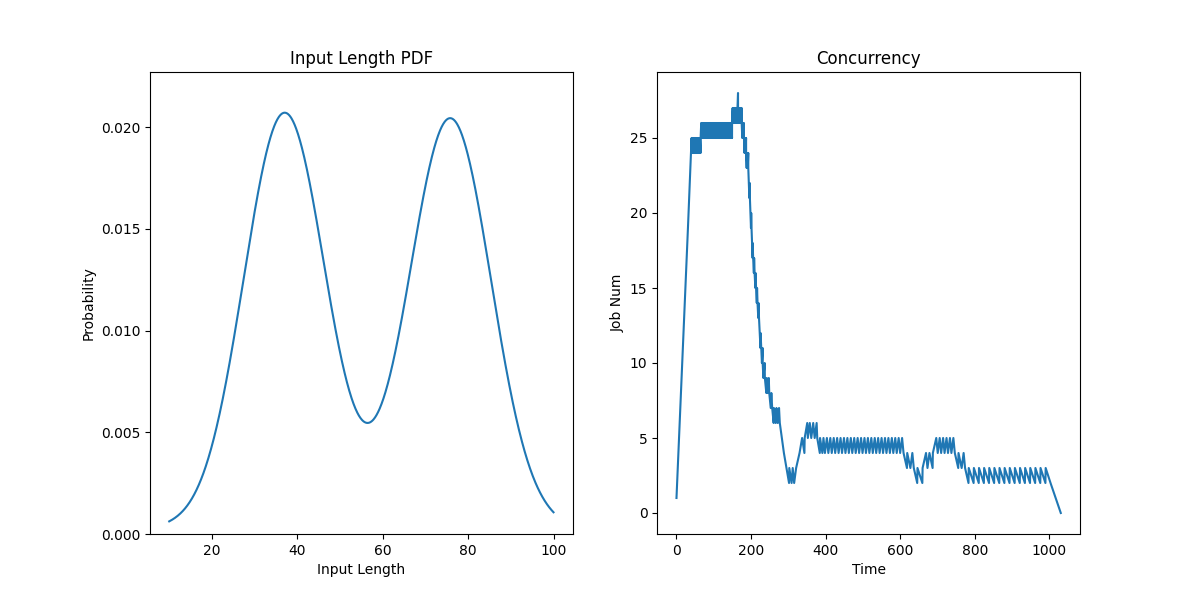

Data behind this chart, as committed beside it:
JobId, InputLen, Length, Admitted
0, 14, 72.12, 0.0
1, 4, 43.98, 1.719
2, 6, 42.66, 3.438
3, 7, 40.91, 5.156
4, 10, 49.04, 6.875
5, 4, 34.41, 8.594
6, 21, 71.11, 10.31
7, 8, 76.22, 12.03
8, 19, 39.26, 13.75
9, 11, 64.47, 15.47
10, 6, 41.3, 17.19
11, 13, 74.11, 18.91
12, 9, 69.74, 20.62
13, 12, 84.89, 22.34
14, 7, 37, 24.06
15, 13, 21.89, 25.78
16, 6, 38.63, 27.5
17, 14, 72.68, 29.12
18, 8, 82.74, 30.74
19, 7, 71.34, 32.35
20, 7, 41.73, 33.97
21, 19, 79.48, 35.59
22, 7, 30.95, 37.21
23, 8, 36.84, 38.82
24, 3, 38.95, 40.44
25, 11, 71.55, 42.06
26, 9, 72.53, 43.68
27, 26, 73.24, 45.29
28, 10, 86.45, 46.91
29, 7, 34.75, 48.53
30, 10, 43.13, 50.15
31, 12, 71.94, 51.76
32, 18, 75.07, 53.38
33, 11, 23.66, 55
34, 12, 65.12, 56.62
35, 7, 73.42, 58.24
36, 2, 32.73, 59.85
37, 4, 82.14, 61.47
38, 6, 77.53, 63.09
39, 13, 39.1, 64.71
40, 14, 56.02, 66.32
41, 18, 73.76, 67.94
42, 8, 74.92, 69.56
43, 20, 32.13, 71.18
44, 4, 74.27, 72.79
45, 4, 82.44, 74.41
46, 14, 66.22, 76.03
47, 5, 43.42, 77.65
48, 5, 72.86, 79.26
49, 18, 80.45, 80.88
50, 5, 78.54, 82.5
51, 3, 78.9, 84.12
52, 14, 35.24, 85.74
53, 6, 80.06, 87.35
54, 14, 78.38, 88.97
55, 10, 39.82, 90.59
56, 17, 42.9, 92.21
57, 14, 78.72, 93.82
58, 20, 26.94, 95.44
59, 16, 40.38, 97.06
... 140 more rows
